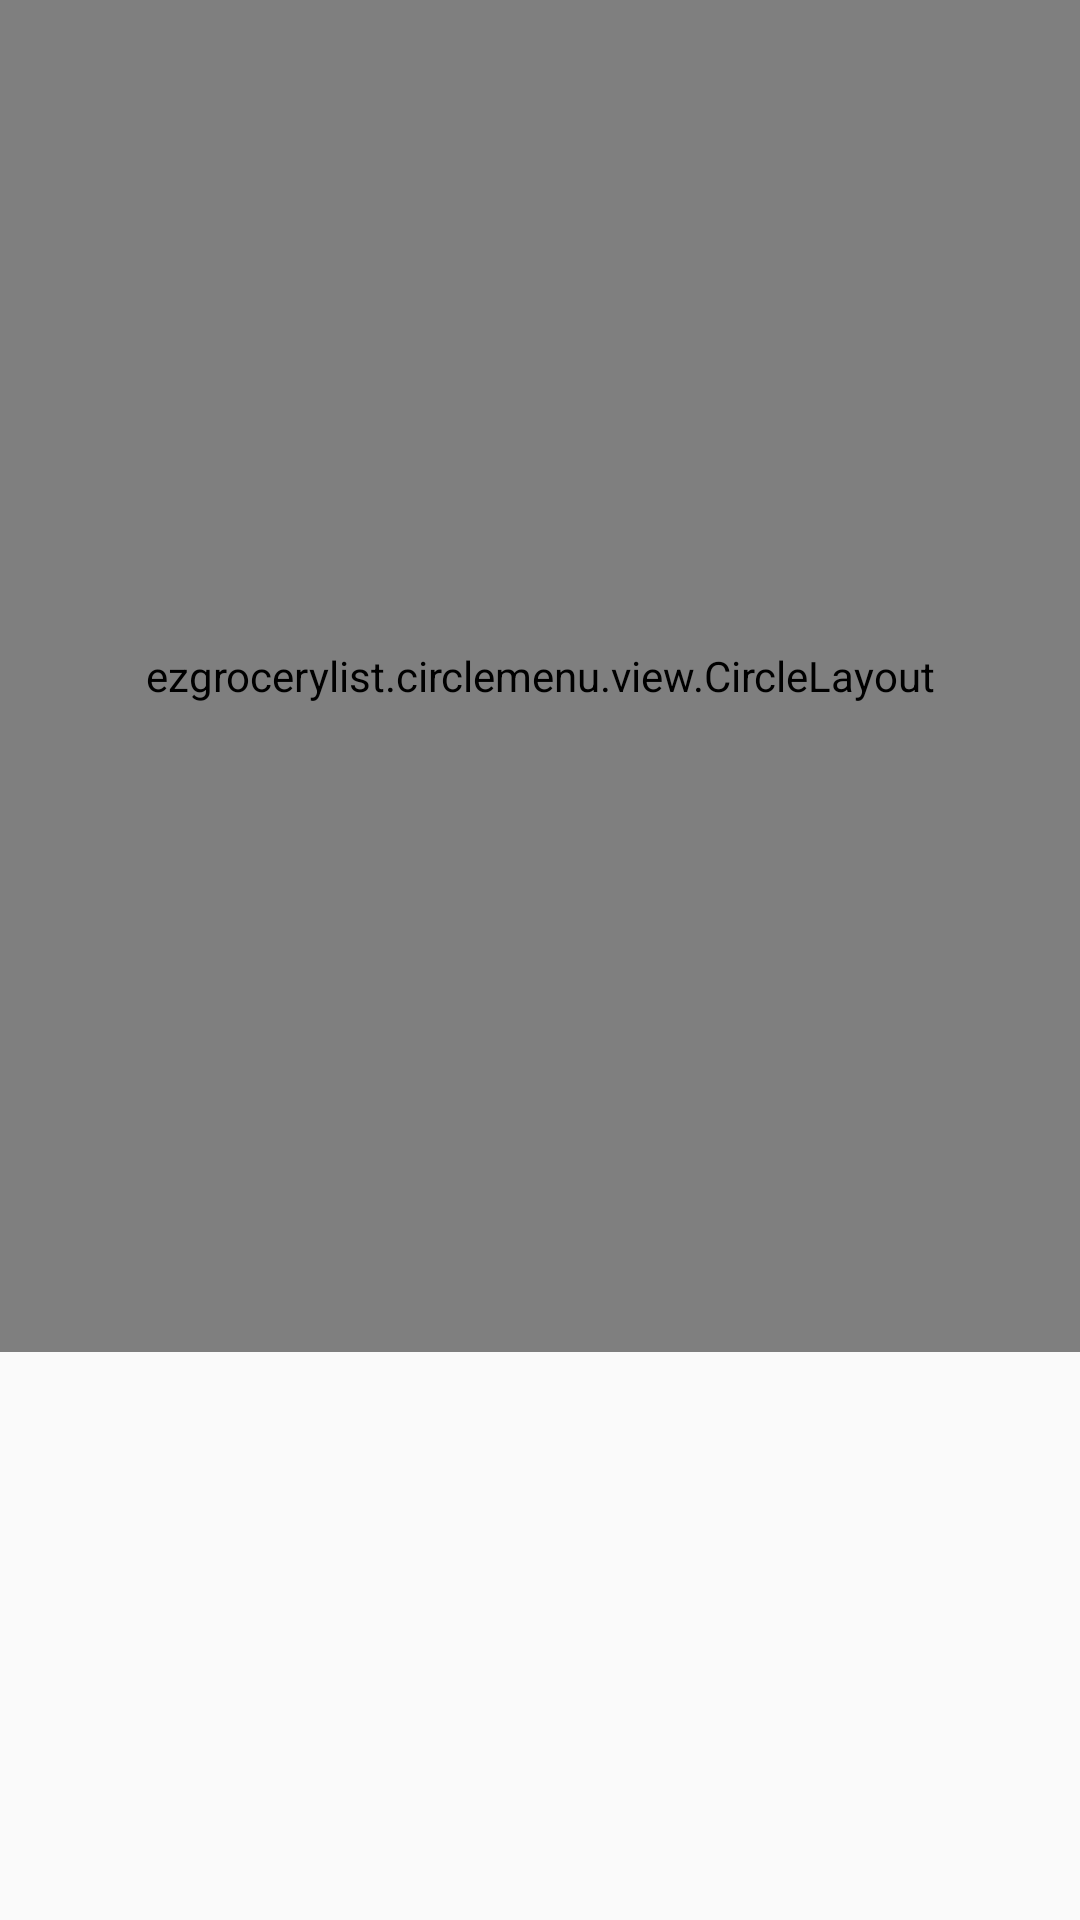

Android layout source for this screen:
<!-- AndroidManifest.xml: application theme AppTheme -->
<!-- res/layout/activity_main.xml -->
<LinearLayout xmlns:android="http://schemas.android.com/apk/res/android"
    xmlns:circle="http://schemas.android.com/apk/res/com.ezgrocerylist"
    xmlns:tools="http://schemas.android.com/tools"
    android:layout_width="match_parent"
    android:layout_height="match_parent"
    android:orientation="vertical"
    tools:context=".MainActivity" >

    <RelativeLayout
        android:layout_width="match_parent"
        android:layout_height="560dp" >

        <ezgrocerylist.circlemenu.view.CircleLayout
            android:id="@+id/main_circle_layout"
            android:layout_width="fill_parent"
            android:layout_height="fill_parent"
            android:layout_above="@+id/main_selected_textView"
            android:layout_gravity="center_horizontal"
            circle:firstChildPosition="South"
            circle:isRotating="true"
            circle:rotateToCenter="true" >

            <ezgrocerylist.circlemenu.view.CircleImageView
                android:id="@+id/main_pantry_image"
                circle:name="@string/pantry"
                android:layout_width="150dp"
                android:layout_height="150dp"
                android:src="@drawable/main_pantry" />

            <ezgrocerylist.circlemenu.view.CircleImageView
                android:id="@+id/main_recipe"
                circle:name="@string/recipe"
                android:layout_width="wrap_content"
                android:layout_height="wrap_content"
                android:src="@drawable/main_recipe" />

            <ezgrocerylist.circlemenu.view.CircleImageView
                android:id="@+id/main_shopping"
                circle:name="@string/shopping"
                android:layout_width="wrap_content"
                android:layout_height="wrap_content"
                android:src="@drawable/main_shoppinglist" />

            <ezgrocerylist.circlemenu.view.CircleImageView
                android:id="@+id/main_setting"
                circle:name="@string/setting"
                android:layout_width="wrap_content"
                android:layout_height="wrap_content"
                android:src="@drawable/main_setting" />

            <ezgrocerylist.circlemenu.view.CircleImageView
                android:id="@+id/main_about"
                circle:name="@string/about"
                android:layout_width="wrap_content"
                android:layout_height="wrap_content"
                android:src="@drawable/main_icon" >
            </ezgrocerylist.circlemenu.view.CircleImageView>
        </ezgrocerylist.circlemenu.view.CircleLayout>

        <TextView
            android:id="@+id/main_selected_textView"
            android:layout_width="wrap_content"
            android:layout_height="wrap_content"
            android:layout_alignParentBottom="true"
            android:layout_centerHorizontal="true"
            android:layout_marginBottom="80dp"
            android:textAppearance="?android:attr/textAppearanceLarge" />

        <ImageView
            android:id="@+id/center_image"
            android:layout_width="150dp"
            android:layout_height="150dp"
            android:layout_centerHorizontal="true"
            android:layout_marginTop="170dp"
            android:clickable="true"
            android:src="@drawable/main_pantry" />
    </RelativeLayout>

    

</LinearLayout>
<!-- resources referenced by this layout -->
<resources>
  <!-- drawable main_icon: jpg bitmap (drawable, 46765 bytes) -->
  <!-- drawable main_recipe: jpg bitmap (drawable, 49060 bytes) -->
  <!-- drawable main_shoppinglist: jpg bitmap (drawable, 173483 bytes) -->
  <string name="about">About</string>
  <string name="pantry">Pantry List</string>
  <string name="recipe">Recipe List</string>
  <string name="setting">Setting</string>
  <string name="shopping">Shopping List</string>
  <style name="AppTheme" parent="AppBaseTheme">
          
      
      </style>
  <style name="AppBaseTheme" parent="Theme.AppCompat.Light">
          
      </style>
</resources>
